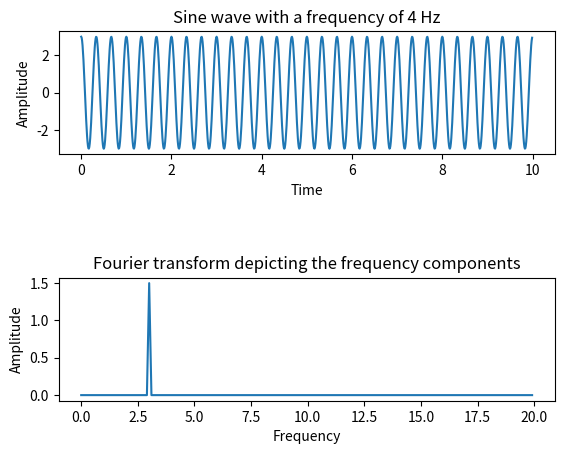

Write Python code to recreate this figure.
import numpy as np

import matplotlib.pyplot as plotter

beginTime = 0
endTime = 10.0
dTime = 0.01

f0 = 3.0

time = np.arange(beginTime, endTime, dTime)
amplitude = 3 * np.cos(2 * np.pi * f0 * time)

# Create subplot
figure, axis = plotter.subplots(2, 1)
plotter.subplots_adjust(hspace=1)

# Time domain representation for sine wave 1
axis[0].set_title('Sine wave with a frequency of 4 Hz')
axis[0].plot(time, amplitude)
axis[0].set_xlabel('Time')
axis[0].set_ylabel('Amplitude')

# Frequency domain representation
fourierTransform = np.fft.fft(amplitude) / len(amplitude)  # Normalize amplitude
fourierTransform = fourierTransform[range(int(len(amplitude) / 5))]  # Exclude sampling frequency
tpCount = len(amplitude)
values = np.arange(int(tpCount / 5))
timePeriod = tpCount * dTime
frequencies = values / timePeriod

# Frequency domain representation
axis[1].set_title('Fourier transform depicting the frequency components')
axis[1].plot(frequencies, abs(fourierTransform))
axis[1].set_xlabel('Frequency')
axis[1].set_ylabel('Amplitude')

plotter.show()
